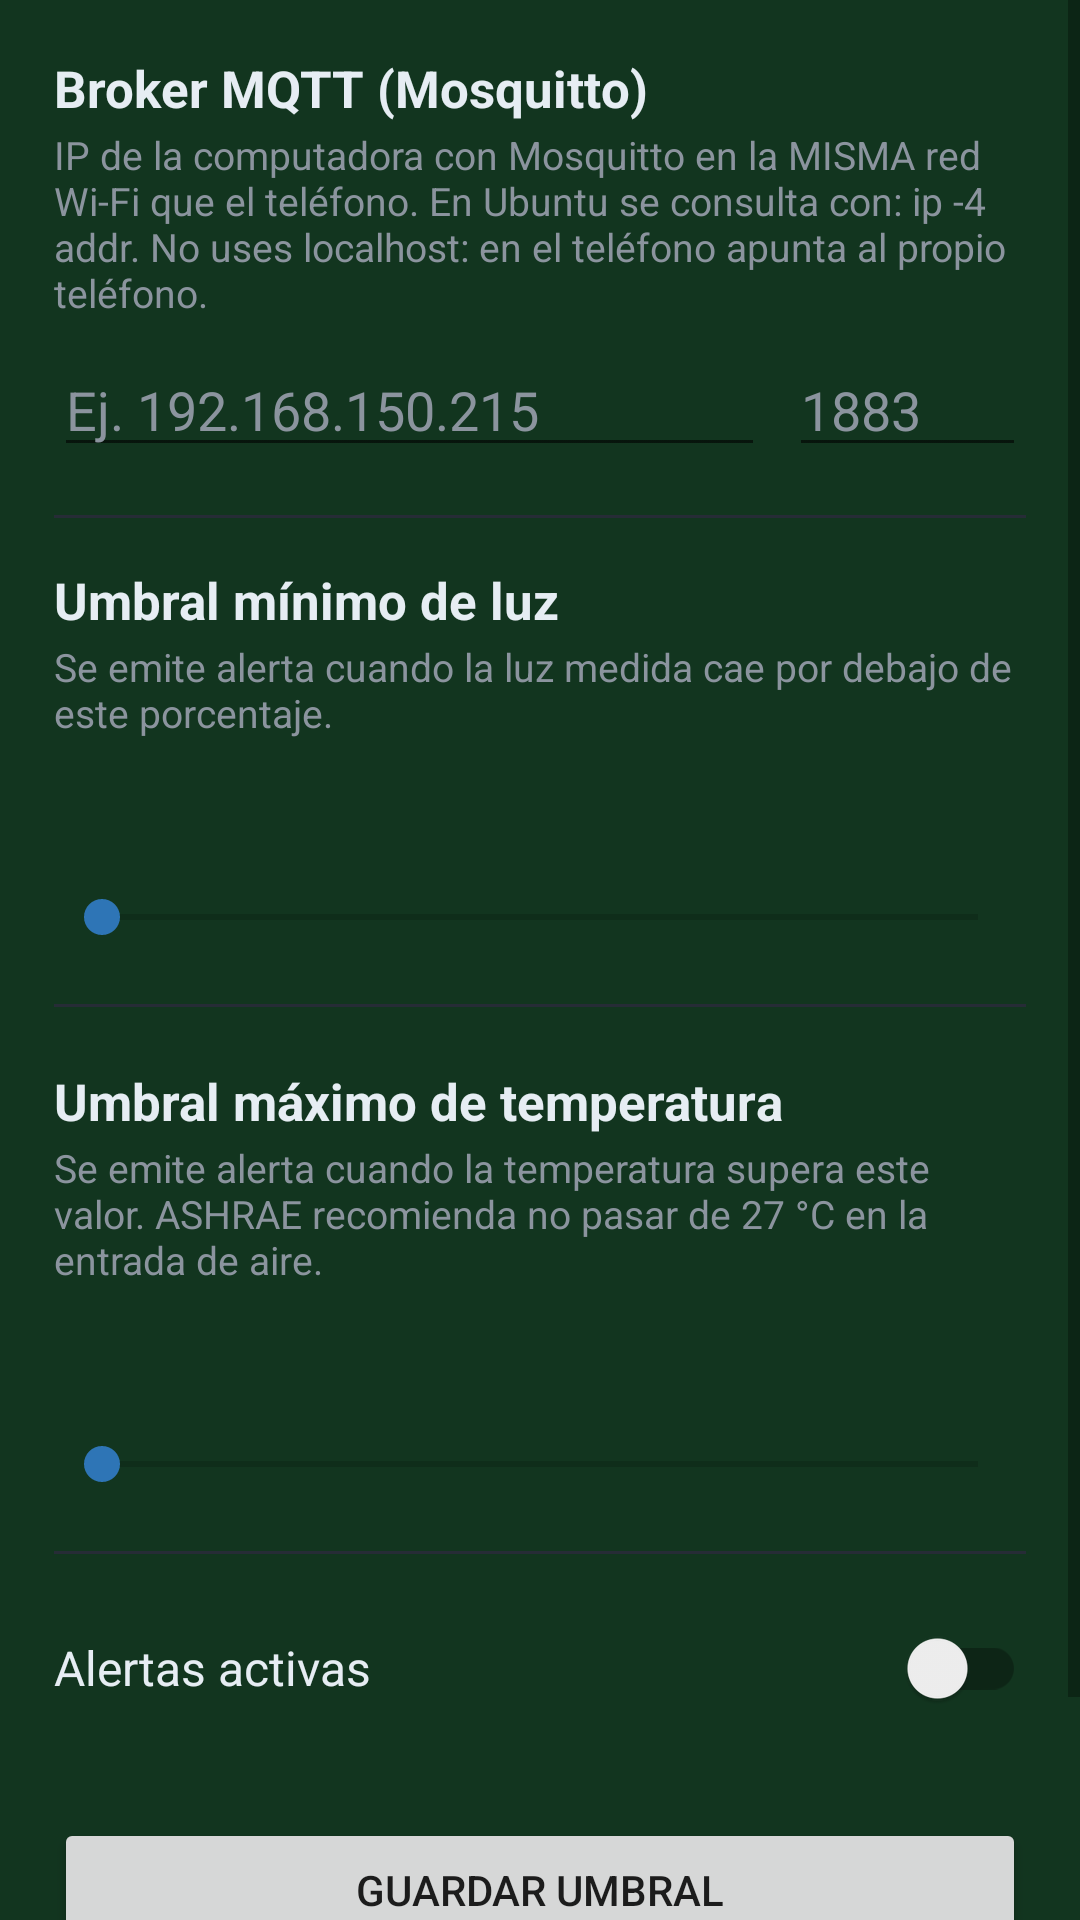

Produce the Android XML layout that renders to this screen, including the resource entries it uses.
<!-- AndroidManifest.xml: application theme Theme.FrosterApp -->
<!-- res/layout/activity_ajustes.xml -->
<?xml version="1.0" encoding="utf-8"?>
<ScrollView xmlns:android="http://schemas.android.com/apk/res/android"
    xmlns:tools="http://schemas.android.com/tools"
    android:layout_width="match_parent"
    android:layout_height="match_parent"
    android:background="@color/fondo_normal"
    android:fillViewport="true"
    tools:context=".ui.AjustesActivity">

    <LinearLayout
        android:layout_width="match_parent"
        android:layout_height="wrap_content"
        android:orientation="vertical"
        android:padding="18dp">

        
        <TextView
            android:layout_width="wrap_content"
            android:layout_height="wrap_content"
            android:text="@string/titulo_broker"
            android:textColor="@color/texto"
            android:textSize="17sp"
            android:textStyle="bold" />

        <TextView
            android:layout_width="match_parent"
            android:layout_height="wrap_content"
            android:layout_marginTop="2dp"
            android:text="@string/ayuda_broker"
            android:textColor="@color/texto_tenue"
            android:textSize="13sp" />

        <LinearLayout
            android:layout_width="match_parent"
            android:layout_height="wrap_content"
            android:layout_marginTop="8dp"
            android:orientation="horizontal">

            <EditText
                android:id="@+id/campoBrokerHost"
                android:layout_width="0dp"
                android:layout_height="wrap_content"
                android:layout_weight="3"
                android:autofillHints=""
                android:hint="@string/hint_broker_host"
                android:importantForAutofill="no"
                android:inputType="textUri"
                android:textColor="@color/texto"
                android:textColorHint="@color/texto_tenue" />

            <EditText
                android:id="@+id/campoBrokerPuerto"
                android:layout_width="0dp"
                android:layout_height="wrap_content"
                android:layout_marginStart="8dp"
                android:layout_weight="1"
                android:autofillHints=""
                android:hint="@string/hint_broker_puerto"
                android:importantForAutofill="no"
                android:inputType="number"
                android:maxLength="5"
                android:textColor="@color/texto"
                android:textColorHint="@color/texto_tenue" />
        </LinearLayout>

        
        <TextView
            android:id="@+id/errorBroker"
            android:layout_width="match_parent"
            android:layout_height="wrap_content"
            android:textColor="@color/alerta_texto"
            android:textSize="13sp"
            android:visibility="gone" />

        <View
            android:layout_width="match_parent"
            android:layout_height="1dp"
            android:layout_marginTop="16dp"
            android:layout_marginBottom="16dp"
            android:background="@color/linea" />

        
        <TextView
            android:layout_width="wrap_content"
            android:layout_height="wrap_content"
            android:text="@string/titulo_umbral_luz"
            android:textColor="@color/texto"
            android:textSize="17sp"
            android:textStyle="bold" />

        <TextView
            android:layout_width="match_parent"
            android:layout_height="wrap_content"
            android:layout_marginTop="2dp"
            android:text="@string/ayuda_umbral_luz"
            android:textColor="@color/texto_tenue"
            android:textSize="13sp" />

        <TextView
            android:id="@+id/etiquetaLuz"
            android:layout_width="match_parent"
            android:layout_height="wrap_content"
            android:layout_marginTop="10dp"
            android:gravity="center"
            android:textColor="@color/texto"
            android:textSize="30sp"
            android:textStyle="bold"
            tools:text="40 %" />

        <SeekBar
            android:id="@+id/deslizadorLuz"
            android:layout_width="match_parent"
            android:layout_height="wrap_content"
            android:max="100" />

        <View
            android:layout_width="match_parent"
            android:layout_height="1dp"
            android:layout_marginTop="20dp"
            android:layout_marginBottom="20dp"
            android:background="@color/linea" />

        
        <TextView
            android:layout_width="wrap_content"
            android:layout_height="wrap_content"
            android:text="@string/titulo_umbral_temp"
            android:textColor="@color/texto"
            android:textSize="17sp"
            android:textStyle="bold" />

        <TextView
            android:layout_width="match_parent"
            android:layout_height="wrap_content"
            android:layout_marginTop="2dp"
            android:text="@string/ayuda_umbral_temp"
            android:textColor="@color/texto_tenue"
            android:textSize="13sp" />

        <TextView
            android:id="@+id/etiquetaTemp"
            android:layout_width="match_parent"
            android:layout_height="wrap_content"
            android:layout_marginTop="10dp"
            android:gravity="center"
            android:textColor="@color/texto"
            android:textSize="30sp"
            android:textStyle="bold"
            tools:text="27.0 °C" />

        
        <SeekBar
            android:id="@+id/deslizadorTemp"
            android:layout_width="match_parent"
            android:layout_height="wrap_content"
            android:max="50" />

        <View
            android:layout_width="match_parent"
            android:layout_height="1dp"
            android:layout_marginTop="20dp"
            android:layout_marginBottom="14dp"
            android:background="@color/linea" />

        <LinearLayout
            android:layout_width="match_parent"
            android:layout_height="wrap_content"
            android:orientation="horizontal">

            <TextView
                android:layout_width="0dp"
                android:layout_height="wrap_content"
                android:layout_gravity="center_vertical"
                android:layout_weight="1"
                android:text="@string/titulo_alertas"
                android:textColor="@color/texto"
                android:textSize="16sp" />

            <androidx.appcompat.widget.SwitchCompat
                android:id="@+id/interruptorAlertas"
                android:layout_width="wrap_content"
                android:layout_height="wrap_content" />
        </LinearLayout>

        <Button
            android:id="@+id/botonGuardar"
            android:layout_width="match_parent"
            android:layout_height="wrap_content"
            android:layout_marginTop="26dp"
            android:text="@string/boton_guardar" />

        <Button
            android:id="@+id/botonRestablecer"
            style="?attr/borderlessButtonStyle"
            android:layout_width="match_parent"
            android:layout_height="wrap_content"
            android:layout_marginTop="4dp"
            android:text="@string/boton_restablecer"
            android:textColor="@color/texto_tenue" />
    </LinearLayout>
</ScrollView>
<!-- resources referenced by this layout -->
<resources>
  <color name="alerta_texto">#FFF85149</color>
  <color name="fondo_normal">#FF12351F</color>
  <color name="linea">#FF262C36</color>
  <color name="texto">#FFE6EDF3</color>
  <color name="texto_tenue">#FF8B949E</color>
  <string name="ayuda_broker">IP de la computadora con Mosquitto en la MISMA red Wi-Fi que el teléfono. En Ubuntu se consulta con: ip -4 addr. No uses localhost: en el teléfono apunta al propio teléfono.</string>
  <string name="ayuda_umbral_luz">Se emite alerta cuando la luz medida cae por debajo de este porcentaje.</string>
  <string name="ayuda_umbral_temp">Se emite alerta cuando la temperatura supera este valor. ASHRAE recomienda no pasar de 27 °C en la entrada de aire.</string>
  <string name="boton_guardar">Guardar umbral</string>
  <string name="boton_restablecer">Restablecer</string>
  <string name="hint_broker_host">Ej. 192.168.150.215</string>
  <string name="hint_broker_puerto">1883</string>
  <string name="titulo_alertas">Alertas activas</string>
  <string name="titulo_broker">Broker MQTT (Mosquitto)</string>
  <string name="titulo_umbral_luz">Umbral mínimo de luz</string>
  <string name="titulo_umbral_temp">Umbral máximo de temperatura</string>
  <style name="Theme.FrosterApp" parent="Theme.MaterialComponents.DayNight.DarkActionBar">
          <item name="colorPrimary">@color/azul_froster</item>
          <item name="colorPrimaryVariant">@color/azul_froster</item>
          <item name="colorOnPrimary">@color/blanco</item>
          <item name="colorSecondary">@color/azul_claro</item>
          <item name="colorOnSecondary">@color/blanco</item>
          <item name="android:statusBarColor" tools:targetApi="l">@color/azul_froster</item>
      </style>
  <color name="azul_froster">#FF1F4E79</color>
  <color name="blanco">#FFFFFFFF</color>
  <color name="azul_claro">#FF2E75B6</color>
</resources>
